The GitHub repository azizanrizqan/BeanSense contains a labelled image folder "dataset" with 3 categories: arabika, liberika, robusta. Examples follow, each with its label.

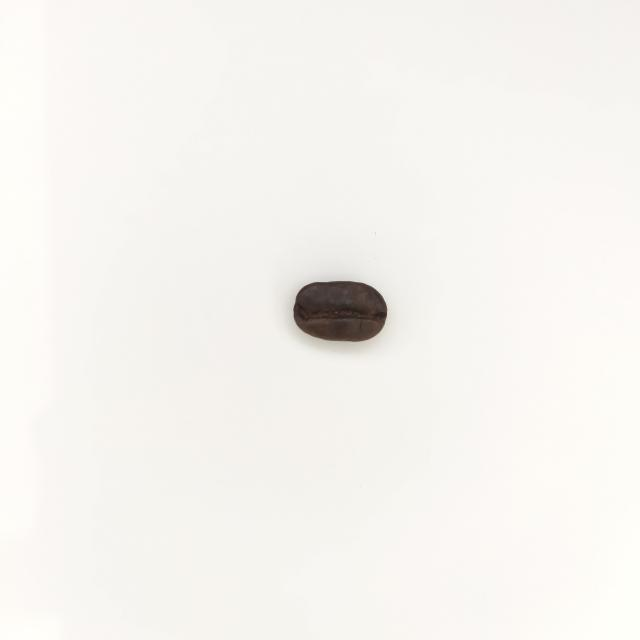
Label: arabika

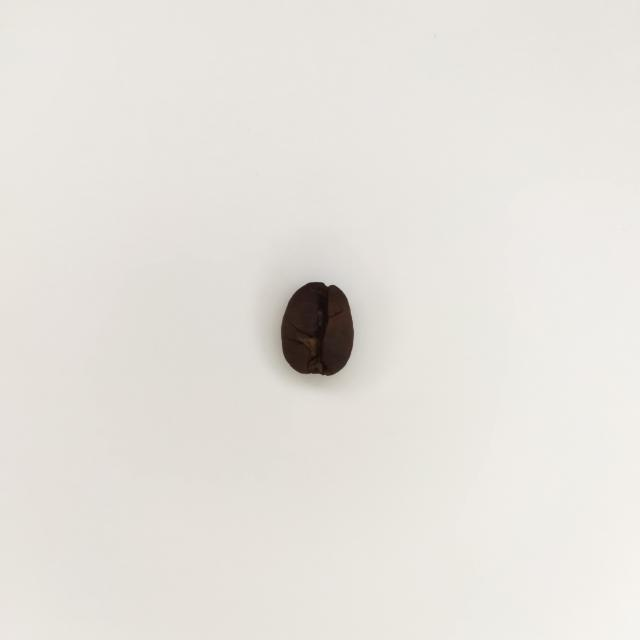
Label: liberika

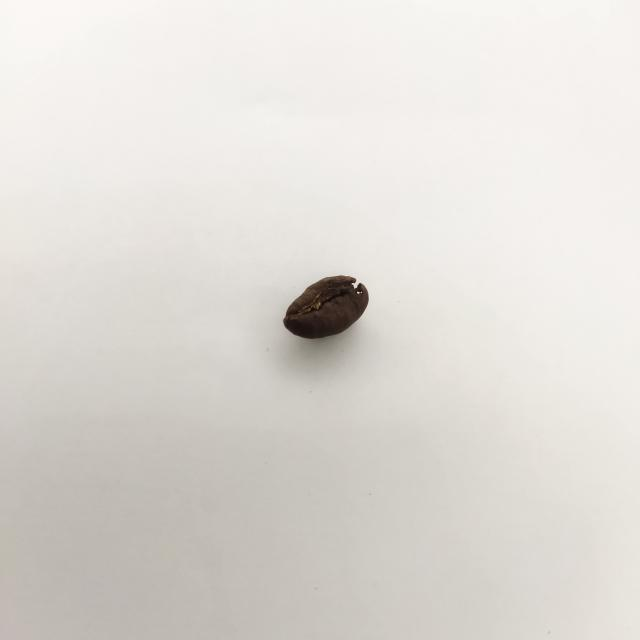
Label: robusta

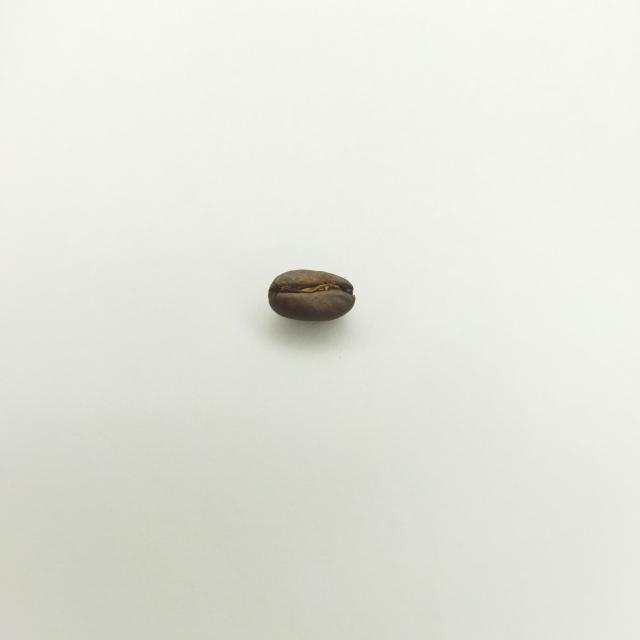
Label: arabika

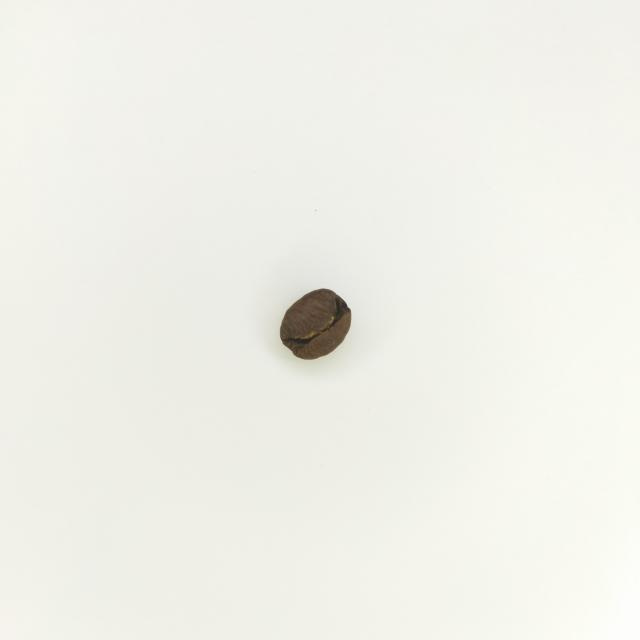
Label: liberika

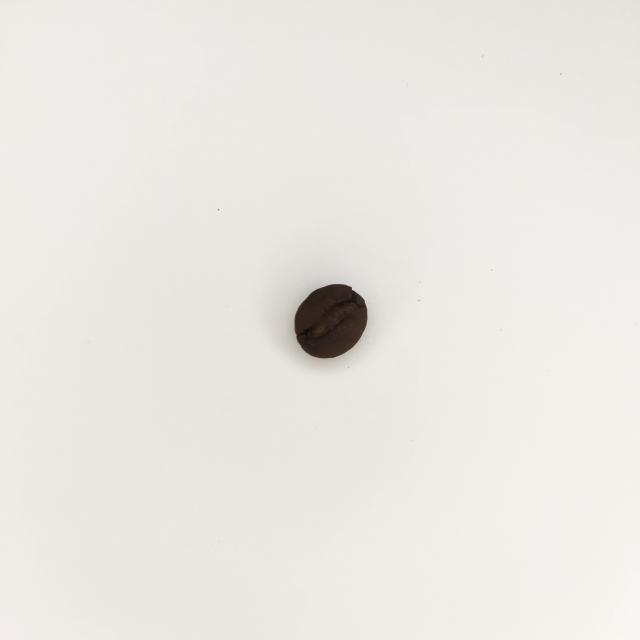
Label: robusta
